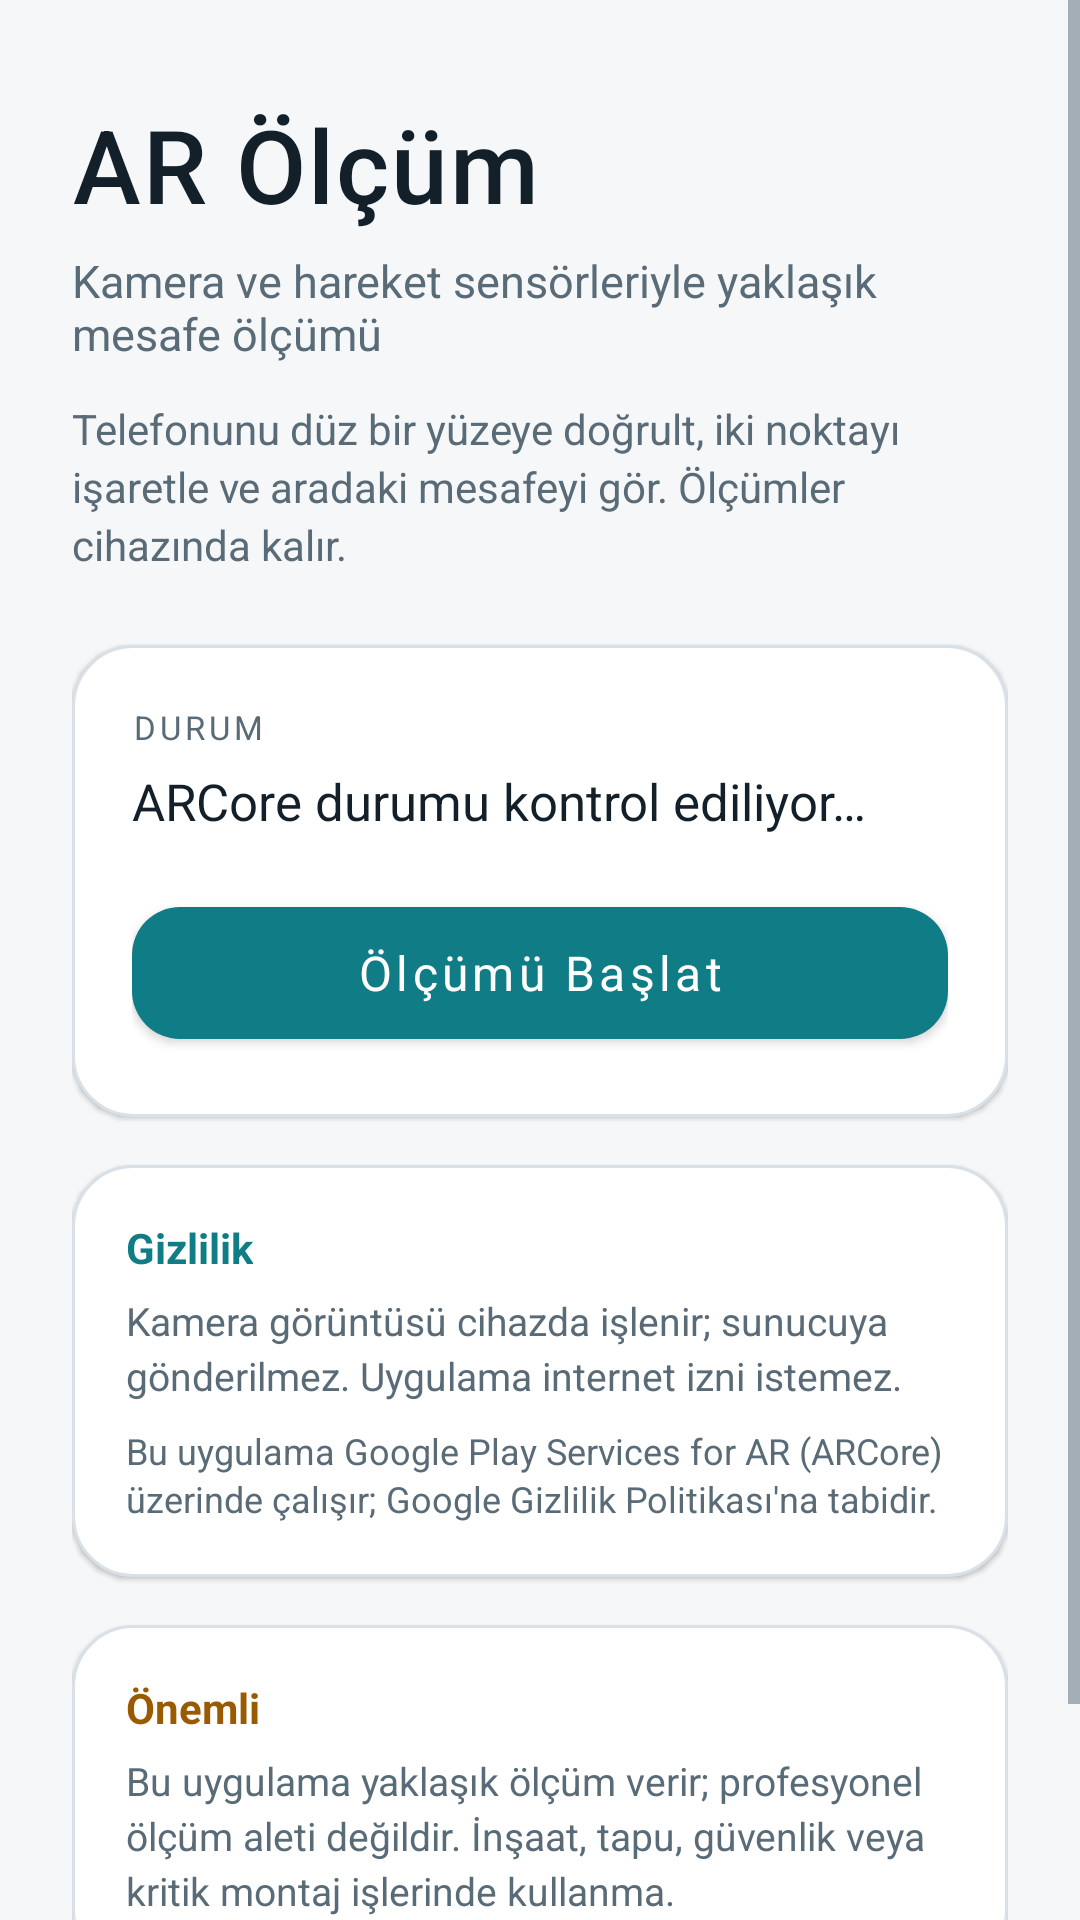

This screen was rendered from an Android layout file. Write that file and the resources it references.
<!-- AndroidManifest.xml: application theme Theme.AROlcum -->
<!-- res/layout/activity_main.xml -->
<?xml version="1.0" encoding="utf-8"?>
<ScrollView xmlns:android="http://schemas.android.com/apk/res/android"
    xmlns:app="http://schemas.android.com/apk/res-auto"
    android:layout_width="match_parent"
    android:layout_height="match_parent"
    android:background="@color/bg"
    android:fillViewport="true">

    <LinearLayout
        android:layout_width="match_parent"
        android:layout_height="wrap_content"
        android:orientation="vertical"
        android:paddingStart="24dp"
        android:paddingTop="32dp"
        android:paddingEnd="24dp"
        android:paddingBottom="24dp">

        <TextView
            android:layout_width="wrap_content"
            android:layout_height="wrap_content"
            android:fontFamily="sans-serif-medium"
            android:letterSpacing="0.02"
            android:text="@string/home_title"
            android:textColor="@color/text"
            android:textSize="34sp" />

        <TextView
            android:layout_width="match_parent"
            android:layout_height="wrap_content"
            android:layout_marginTop="6dp"
            android:text="@string/home_subtitle"
            android:textColor="@color/text_dim"
            android:textSize="15sp" />

        <TextView
            android:layout_width="match_parent"
            android:layout_height="wrap_content"
            android:layout_marginTop="12dp"
            android:lineSpacingExtra="3dp"
            android:text="@string/home_intro"
            android:textColor="@color/text_dim"
            android:textSize="14sp" />

        <LinearLayout
            android:layout_width="match_parent"
            android:layout_height="wrap_content"
            android:layout_marginTop="24dp"
            android:background="@drawable/panel_bg"
            android:elevation="1dp"
            android:orientation="vertical"
            android:padding="20dp">

            <TextView
                android:layout_width="wrap_content"
                android:layout_height="wrap_content"
                android:letterSpacing="0.12"
                android:text="@string/status_label"
                android:textAllCaps="true"
                android:textColor="@color/text_dim"
                android:textSize="11sp" />

            <TextView
                android:id="@+id/statusText"
                android:layout_width="match_parent"
                android:layout_height="wrap_content"
                android:layout_marginTop="6dp"
                android:text="@string/status_checking"
                android:textColor="@color/text"
                android:textSize="17sp" />

            <com.google.android.material.button.MaterialButton
                android:id="@+id/btnStart"
                android:layout_width="match_parent"
                android:layout_height="wrap_content"
                android:layout_marginTop="18dp"
                android:minHeight="56dp"
                android:text="@string/action_start"
                android:textAllCaps="false"
                android:textColor="@color/on_accent"
                android:textSize="16sp"
                app:backgroundTint="@color/accent"
                app:cornerRadius="16dp" />
        </LinearLayout>

        <LinearLayout
            android:layout_width="match_parent"
            android:layout_height="wrap_content"
            android:layout_marginTop="16dp"
            android:background="@drawable/panel_bg"
            android:elevation="1dp"
            android:orientation="vertical"
            android:padding="18dp">

            <TextView
                android:layout_width="wrap_content"
                android:layout_height="wrap_content"
                android:text="@string/privacy_title"
                android:textColor="@color/accent"
                android:textSize="14sp"
                android:textStyle="bold" />

            <TextView
                android:layout_width="match_parent"
                android:layout_height="wrap_content"
                android:layout_marginTop="6dp"
                android:lineSpacingExtra="3dp"
                android:text="@string/privacy_text"
                android:textColor="@color/text_dim"
                android:textSize="13sp" />

            <TextView
                android:layout_width="match_parent"
                android:layout_height="wrap_content"
                android:layout_marginTop="8dp"
                android:lineSpacingExtra="2dp"
                android:text="@string/arcore_notice"
                android:textColor="@color/text_dim"
                android:textSize="12sp" />
        </LinearLayout>

        <LinearLayout
            android:layout_width="match_parent"
            android:layout_height="wrap_content"
            android:layout_marginTop="16dp"
            android:background="@drawable/panel_bg"
            android:elevation="1dp"
            android:orientation="vertical"
            android:padding="18dp">

            <TextView
                android:layout_width="wrap_content"
                android:layout_height="wrap_content"
                android:text="@string/disclaimer_title"
                android:textColor="@color/warning"
                android:textSize="14sp"
                android:textStyle="bold" />

            <TextView
                android:layout_width="match_parent"
                android:layout_height="wrap_content"
                android:layout_marginTop="6dp"
                android:lineSpacingExtra="3dp"
                android:text="@string/disclaimer_text"
                android:textColor="@color/text_dim"
                android:textSize="13sp" />
        </LinearLayout>

        <TextView
            android:id="@+id/aboutText"
            android:layout_width="match_parent"
            android:layout_height="wrap_content"
            android:layout_marginTop="24dp"
            android:gravity="center"
            android:text="@string/about_text"
            android:textColor="@color/text_dim"
            android:textSize="12sp" />
    </LinearLayout>
</ScrollView>
<!-- resources referenced by this layout -->
<resources>
  <color name="accent">#0F7C86</color>
  <color name="bg">#F5F7F9</color>
  <color name="on_accent">#FFFFFF</color>
  <color name="text">#132029</color>
  <color name="text_dim">#5A6B78</color>
  <color name="warning">#9A5B00</color>
  <!-- drawable panel_bg (drawable) -->
  <?xml version="1.0" encoding="utf-8"?>
  <shape xmlns:android="http://schemas.android.com/apk/res/android"
      android:shape="rectangle">
      <solid android:color="@color/panel" />
      <corners android:radius="20dp" />
      <stroke
          android:width="1dp"
          android:color="@color/stroke" />
  </shape>
  <string name="about_text">Sürüm %1$s · AR Ölçüm</string>
  <string name="action_start">Ölçümü Başlat</string>
  <string name="arcore_notice">Bu uygulama Google Play Services for AR (ARCore) üzerinde çalışır; Google Gizlilik Politikası\'na tabidir.</string>
  <string name="disclaimer_text">Bu uygulama yaklaşık ölçüm verir; profesyonel ölçüm aleti değildir. İnşaat, tapu, güvenlik veya kritik montaj işlerinde kullanma.</string>
  <string name="disclaimer_title">Önemli</string>
  <string name="home_intro">Telefonunu düz bir yüzeye doğrult, iki noktayı işaretle ve aradaki mesafeyi gör. Ölçümler cihazında kalır.</string>
  <string name="home_subtitle">Kamera ve hareket sensörleriyle yaklaşık mesafe ölçümü</string>
  <string name="home_title">AR Ölçüm</string>
  <string name="privacy_text">Kamera görüntüsü cihazda işlenir; sunucuya gönderilmez. Uygulama internet izni istemez.</string>
  <string name="privacy_title">Gizlilik</string>
  <string name="status_checking">ARCore durumu kontrol ediliyor…</string>
  <string name="status_label">Durum</string>
  <style name="Theme.AROlcum" parent="Theme.MaterialComponents.DayNight.NoActionBar">
          <item name="android:windowBackground">@color/bg</item>
          <item name="android:statusBarColor">@color/bg</item>
          <item name="android:navigationBarColor">@color/bg</item>
          <item name="android:windowLightStatusBar">@bool/light_system_bars</item>
          <item name="android:windowLightNavigationBar">@bool/light_system_bars</item>
          <item name="android:textColor">@color/text</item>
          <item name="android:textColorPrimary">@color/text</item>
          <item name="android:textColorSecondary">@color/text_dim</item>
          <item name="colorPrimary">@color/accent</item>
          <item name="colorPrimaryVariant">@color/accent</item>
          <item name="colorOnPrimary">@color/on_accent</item>
          <item name="colorSecondary">@color/accent</item>
          <item name="colorOnSecondary">@color/on_accent</item>
          <item name="android:fontFamily">sans-serif</item>
      </style>
  <color name="panel">#FFFFFF</color>
  <color name="stroke">#D9E1E8</color>
</resources>
